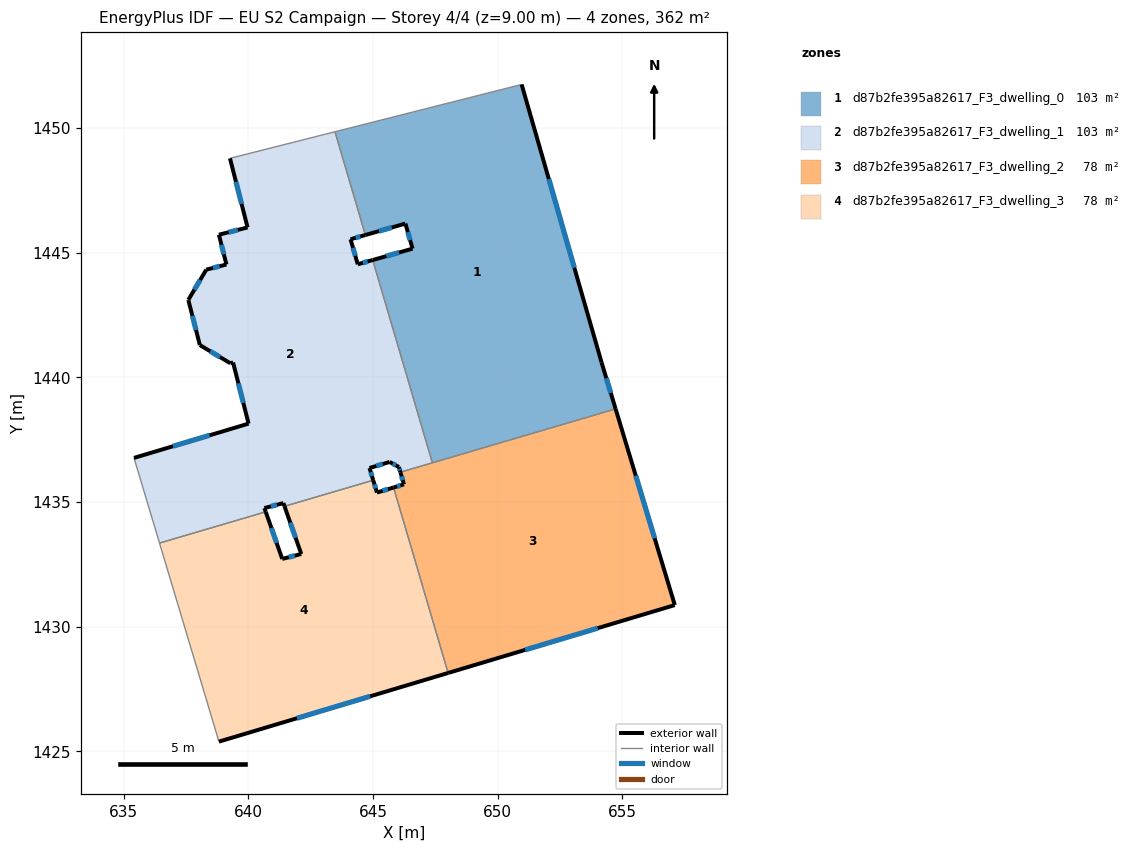
=== STOREY PLAN SPEC (per zone: floor XY polygon, exterior-wall plan segments, windows/doors) ===
zone 1: d87b2fe395a82617_F3_dwelling_0  (103.4 m²)
  floor: (650.96, 1451.75) (654.16, 1440.60) (654.73, 1438.73) (647.38, 1436.57) (644.99, 1444.70) (646.58, 1445.16) (646.30, 1446.17) (644.69, 1445.71) (643.47, 1449.85)
  exterior wall: (646.58, 1445.16) – (644.99, 1444.70)  [1.7 m]
    window: (646.04, 1445.00) – (645.53, 1444.86)  [0.5 m²]
  exterior wall: (646.30, 1446.17) – (646.58, 1445.16)  [1.0 m]
    window: (646.40, 1445.82) – (646.49, 1445.50)  [0.3 m²]
  exterior wall: (644.69, 1445.71) – (646.30, 1446.17)  [1.7 m]
    window: (645.24, 1445.86) – (645.75, 1446.01)  [0.5 m²]
  exterior wall: (654.16, 1440.60) – (650.96, 1451.75)  [11.6 m]
    window: (653.07, 1444.39) – (652.05, 1447.95)  [3.6 m²]
  exterior wall: (654.73, 1438.73) – (654.16, 1440.60)  [2.0 m]
    window: (654.54, 1439.37) – (654.36, 1439.97)  [0.6 m²]
  interior walls: 4
zone 2: d87b2fe395a82617_F3_dwelling_1  (103.4 m²)
  floor: (643.47, 1449.85) (644.69, 1445.71) (644.10, 1445.54) (644.39, 1444.53) (644.99, 1444.70) (647.38, 1436.57) (646.10, 1436.19) (646.04, 1436.40) (645.66, 1436.61) (644.86, 1436.36) (645.01, 1435.87) (641.45, 1434.83) (641.41, 1434.96) (640.64, 1434.75) (640.70, 1434.60) (636.44, 1433.35) (635.41, 1436.77) (640.01, 1438.14) (639.39, 1440.59) (639.28, 1440.56) (638.05, 1441.29) (637.60, 1443.07) (637.59, 1443.10) (638.31, 1444.32) (639.12, 1444.53) (638.82, 1445.72) (639.97, 1446.01) (639.26, 1448.78)
  exterior wall: (645.66, 1436.61) – (646.04, 1436.40)  [0.4 m]
    window: (645.79, 1436.54) – (645.91, 1436.47)  [0.1 m²]
  exterior wall: (644.86, 1436.36) – (645.66, 1436.61)  [0.8 m]
    window: (645.13, 1436.44) – (645.39, 1436.52)  [0.3 m²]
  exterior wall: (645.01, 1435.87) – (644.86, 1436.36)  [0.5 m]
    window: (644.96, 1436.04) – (644.91, 1436.19)  [0.2 m²]
  exterior wall: (641.41, 1434.96) – (641.45, 1434.83)  [0.1 m]
  exterior wall: (640.64, 1434.75) – (641.41, 1434.96)  [0.8 m]
    window: (640.90, 1434.82) – (641.15, 1434.89)  [0.2 m²]
  exterior wall: (640.70, 1434.60) – (640.64, 1434.75)  [0.2 m]
  exterior wall: (640.01, 1438.14) – (635.41, 1436.77)  [4.8 m]
    window: (638.45, 1437.67) – (636.98, 1437.23)  [1.5 m²]
  exterior wall: (639.39, 1440.59) – (640.01, 1438.14)  [2.5 m]
    window: (639.60, 1439.76) – (639.80, 1438.98)  [0.8 m²]
  exterior wall: (639.28, 1440.56) – (639.39, 1440.59)  [0.1 m]
  exterior wall: (638.05, 1441.29) – (639.28, 1440.56)  [1.4 m]
    window: (638.47, 1441.04) – (638.86, 1440.81)  [0.4 m²]
  exterior wall: (637.60, 1443.07) – (638.05, 1441.29)  [1.8 m]
    window: (637.75, 1442.47) – (637.90, 1441.90)  [0.6 m²]
  exterior wall: (637.59, 1443.10) – (637.60, 1443.07)  [0.0 m]
  exterior wall: (638.31, 1444.32) – (637.59, 1443.10)  [1.4 m]
    window: (638.07, 1443.90) – (637.84, 1443.52)  [0.4 m²]
  exterior wall: (639.12, 1444.53) – (638.31, 1444.32)  [0.8 m]
    window: (638.84, 1444.45) – (638.59, 1444.39)  [0.3 m²]
  exterior wall: (638.82, 1445.72) – (639.12, 1444.53)  [1.2 m]
    window: (638.92, 1445.31) – (639.02, 1444.93)  [0.4 m²]
  exterior wall: (639.97, 1446.01) – (638.82, 1445.72)  [1.2 m]
    window: (639.58, 1445.91) – (639.21, 1445.82)  [0.4 m²]
  exterior wall: (639.26, 1448.78) – (639.97, 1446.01)  [2.9 m]
    window: (639.50, 1447.84) – (639.73, 1446.95)  [0.9 m²]
  exterior wall: (644.10, 1445.54) – (644.69, 1445.71)  [0.6 m]
    window: (644.30, 1445.59) – (644.49, 1445.65)  [0.2 m²]
  exterior wall: (644.39, 1444.53) – (644.10, 1445.54)  [1.0 m]
    window: (644.29, 1444.87) – (644.20, 1445.20)  [0.3 m²]
  exterior wall: (644.99, 1444.70) – (644.39, 1444.53)  [0.6 m]
    window: (644.78, 1444.65) – (644.59, 1444.59)  [0.2 m²]
  exterior wall: (646.04, 1436.40) – (646.10, 1436.19)  [0.2 m]
    window: (646.06, 1436.33) – (646.08, 1436.26)  [0.1 m²]
  interior walls: 7
zone 3: d87b2fe395a82617_F3_dwelling_2  (77.8 m²)
  floor: (654.73, 1438.73) (657.10, 1430.87) (648.01, 1428.14) (645.82, 1435.58) (646.24, 1435.71) (646.10, 1436.19)
  exterior wall: (657.10, 1430.87) – (654.73, 1438.73)  [8.2 m]
    window: (656.30, 1433.54) – (655.54, 1436.06)  [2.5 m²]
  exterior wall: (648.01, 1428.14) – (657.10, 1430.87)  [9.5 m]
    window: (651.11, 1429.07) – (654.01, 1429.94)  [2.9 m²]
  exterior wall: (646.24, 1435.71) – (645.82, 1435.58)  [0.4 m]
    window: (646.10, 1435.66) – (645.97, 1435.62)  [0.1 m²]
  exterior wall: (646.10, 1436.19) – (646.24, 1435.71)  [0.5 m]
    window: (646.15, 1436.03) – (646.19, 1435.87)  [0.2 m²]
  interior walls: 3
zone 4: d87b2fe395a82617_F3_dwelling_3  (77.8 m²)
  floor: (645.82, 1435.58) (648.01, 1428.14) (638.82, 1425.39) (636.44, 1433.35) (640.70, 1434.60) (641.36, 1432.71) (642.12, 1432.92) (641.45, 1434.83) (645.01, 1435.87) (645.16, 1435.38)
  exterior wall: (642.12, 1432.92) – (641.36, 1432.71)  [0.8 m]
    window: (641.86, 1432.85) – (641.62, 1432.78)  [0.2 m²]
  exterior wall: (641.45, 1434.83) – (642.12, 1432.92)  [2.0 m]
    window: (641.68, 1434.18) – (641.89, 1433.57)  [0.6 m²]
  exterior wall: (645.16, 1435.38) – (645.01, 1435.87)  [0.5 m]
    window: (645.11, 1435.55) – (645.06, 1435.70)  [0.2 m²]
  exterior wall: (645.82, 1435.58) – (645.16, 1435.38)  [0.7 m]
    window: (645.60, 1435.51) – (645.38, 1435.45)  [0.2 m²]
  exterior wall: (638.82, 1425.39) – (648.01, 1428.14)  [9.6 m]
    window: (641.95, 1426.33) – (644.88, 1427.20)  [2.9 m²]
  exterior wall: (641.36, 1432.71) – (640.70, 1434.60)  [2.0 m]
    window: (641.13, 1433.36) – (640.92, 1433.96)  [0.6 m²]
  interior walls: 4

=== DERIVED (storey summary) ===
Building: EU S2 Campaign
Storey: 4 of 4  (floor level z = 9.00 m)
Storey gross floor area: 362.3 m²
Zones on this storey: 4
  - d87b2fe395a82617_F3_dwelling_0: floor 103.4 m²; exterior wall 17.9 m (53.8 m²); 5 window(s) 5.5 m²; WWR 10.2%
  - d87b2fe395a82617_F3_dwelling_1: floor 103.4 m²; exterior wall 23.6 m (70.9 m²); 17 window(s) 7.1 m²; WWR 10.0%
  - d87b2fe395a82617_F3_dwelling_2: floor 77.8 m²; exterior wall 18.7 m (56.0 m²); 4 window(s) 5.7 m²; WWR 10.2%
  - d87b2fe395a82617_F3_dwelling_3: floor 77.8 m²; exterior wall 15.6 m (46.9 m²); 6 window(s) 4.8 m²; WWR 10.2%
Zone adjacency (shared interzone walls):
  - d87b2fe395a82617_F3_dwelling_0 ↔ d87b2fe395a82617_F3_dwelling_1
  - d87b2fe395a82617_F3_dwelling_0 ↔ d87b2fe395a82617_F3_dwelling_2
  - d87b2fe395a82617_F3_dwelling_1 ↔ d87b2fe395a82617_F3_dwelling_2
  - d87b2fe395a82617_F3_dwelling_1 ↔ d87b2fe395a82617_F3_dwelling_3
  - d87b2fe395a82617_F3_dwelling_2 ↔ d87b2fe395a82617_F3_dwelling_3